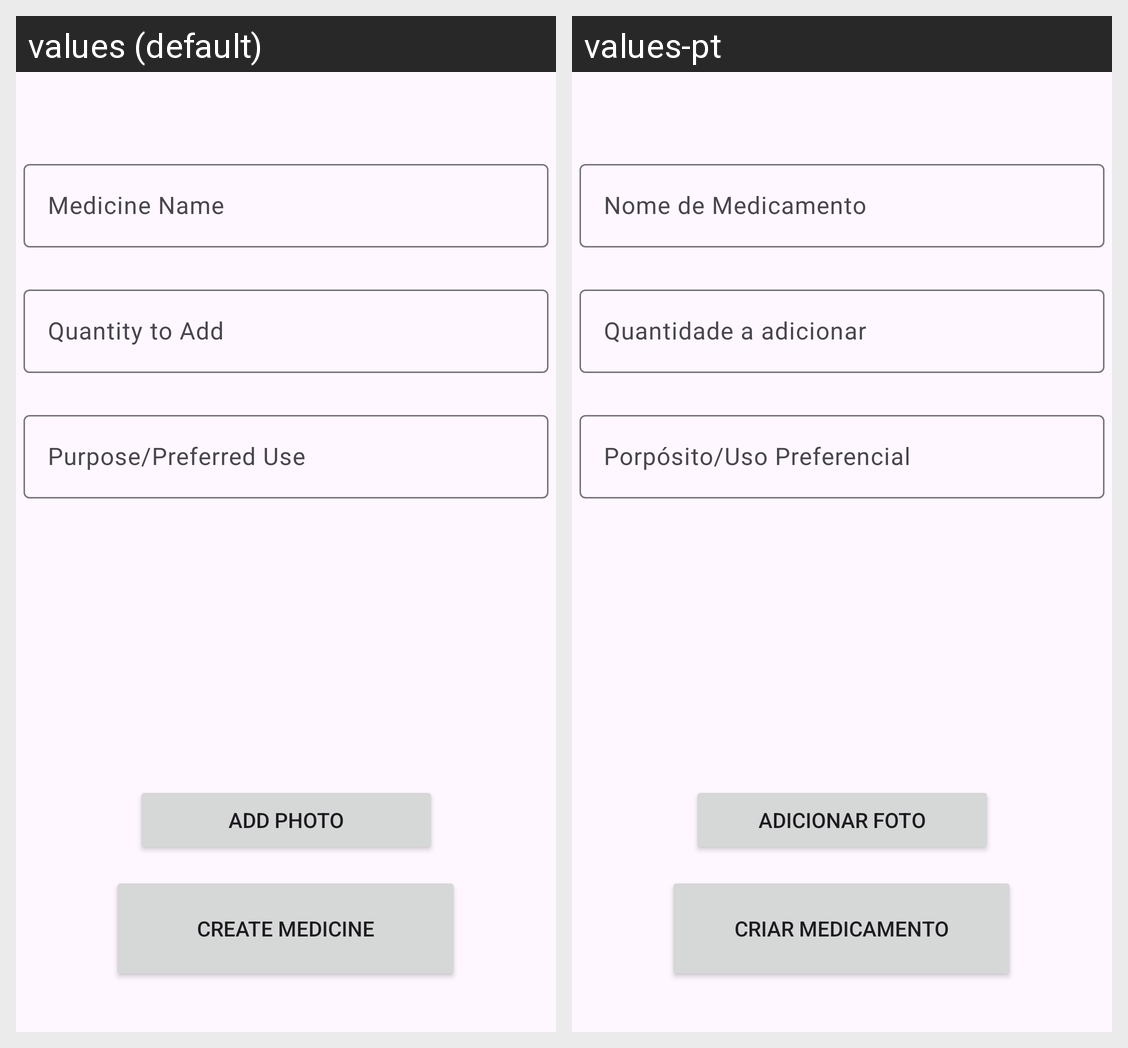

The Android screen above is rendered under two locales of the same app. Produce the string resources it draws, with the default and per-locale values.
Android screen res/layout/activity_new_medicine.xml rendered under 2 locales, left to right: values (default), values-pt. Device: Nexus 5 (rendered at 1080×1920; each locale shown at half size, 540×960, under a caption strip naming it); theme Theme.PharmacIST.
Strings drawn on this screen, with the default value and each locale's value (text and hints the layout hard-codes, and strings that could not be matched under every locale, appear in the picture but are not listed):

medicine_name
  values: Medicine Name
  values-pt: Nome de Medicamento

quantity
  values: Quantity to Add
  values-pt: Quantidade a adicionar

purpose
  values: Purpose/Preferred Use
  values-pt: Porpósito/Uso Preferencial

add_photo
  values: Add Photo
  values-pt: Adicionar Foto

create_medicine
  values: Create Medicine
  values-pt: Criar medicamento
